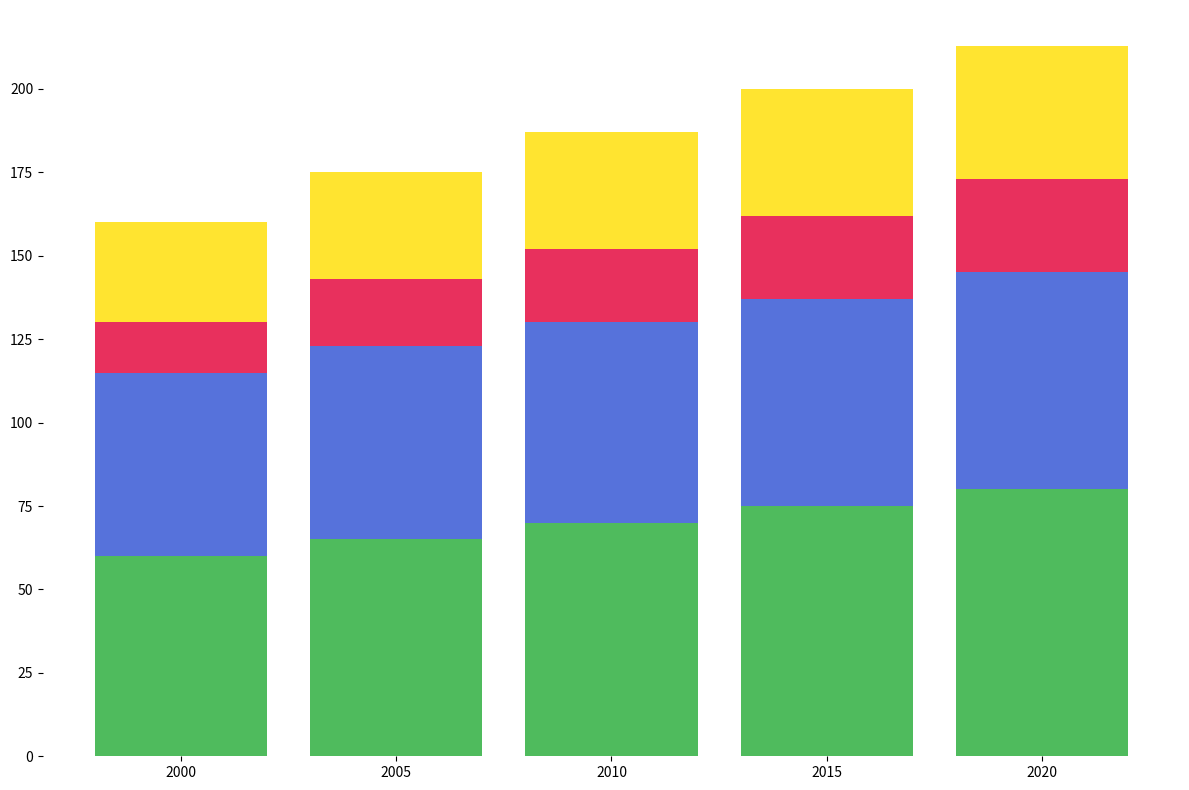

This figure's Python source:
import numpy as np
import matplotlib.pyplot as plt

# Years for the x-axis
years = np.array(['2000', '2005', '2010', '2015', '2020'])

# Number of households owning each pet type (data in millions)
dogs = np.array([60, 65, 70, 75, 80])
cats = np.array([55, 58, 60, 62, 65])
birds = np.array([15, 20, 22, 25, 28])
fish = np.array([30, 32, 35, 38, 40])

# Colors for each pet type
colors = ['#3cb44b', '#4363d8', '#e6194b', '#ffe119']

fig, ax = plt.subplots(figsize=(12, 8))
ax.bar(years, dogs, color=colors[0], alpha=0.9)
ax.bar(years, cats, bottom=dogs, color=colors[1], alpha=0.9)
ax.bar(years, birds, bottom=dogs + cats, color=colors[2], alpha=0.9)
ax.bar(years, fish, bottom=dogs + cats + birds, color=colors[3], alpha=0.9)

# Remove the borders by setting them to invisible
ax.spines['top'].set_visible(False)
ax.spines['right'].set_visible(False)
ax.spines['left'].set_visible(False)
ax.spines['bottom'].set_visible(False)

# Automatically adjust the layout to fit everything nicely
plt.tight_layout()

plt.show()
